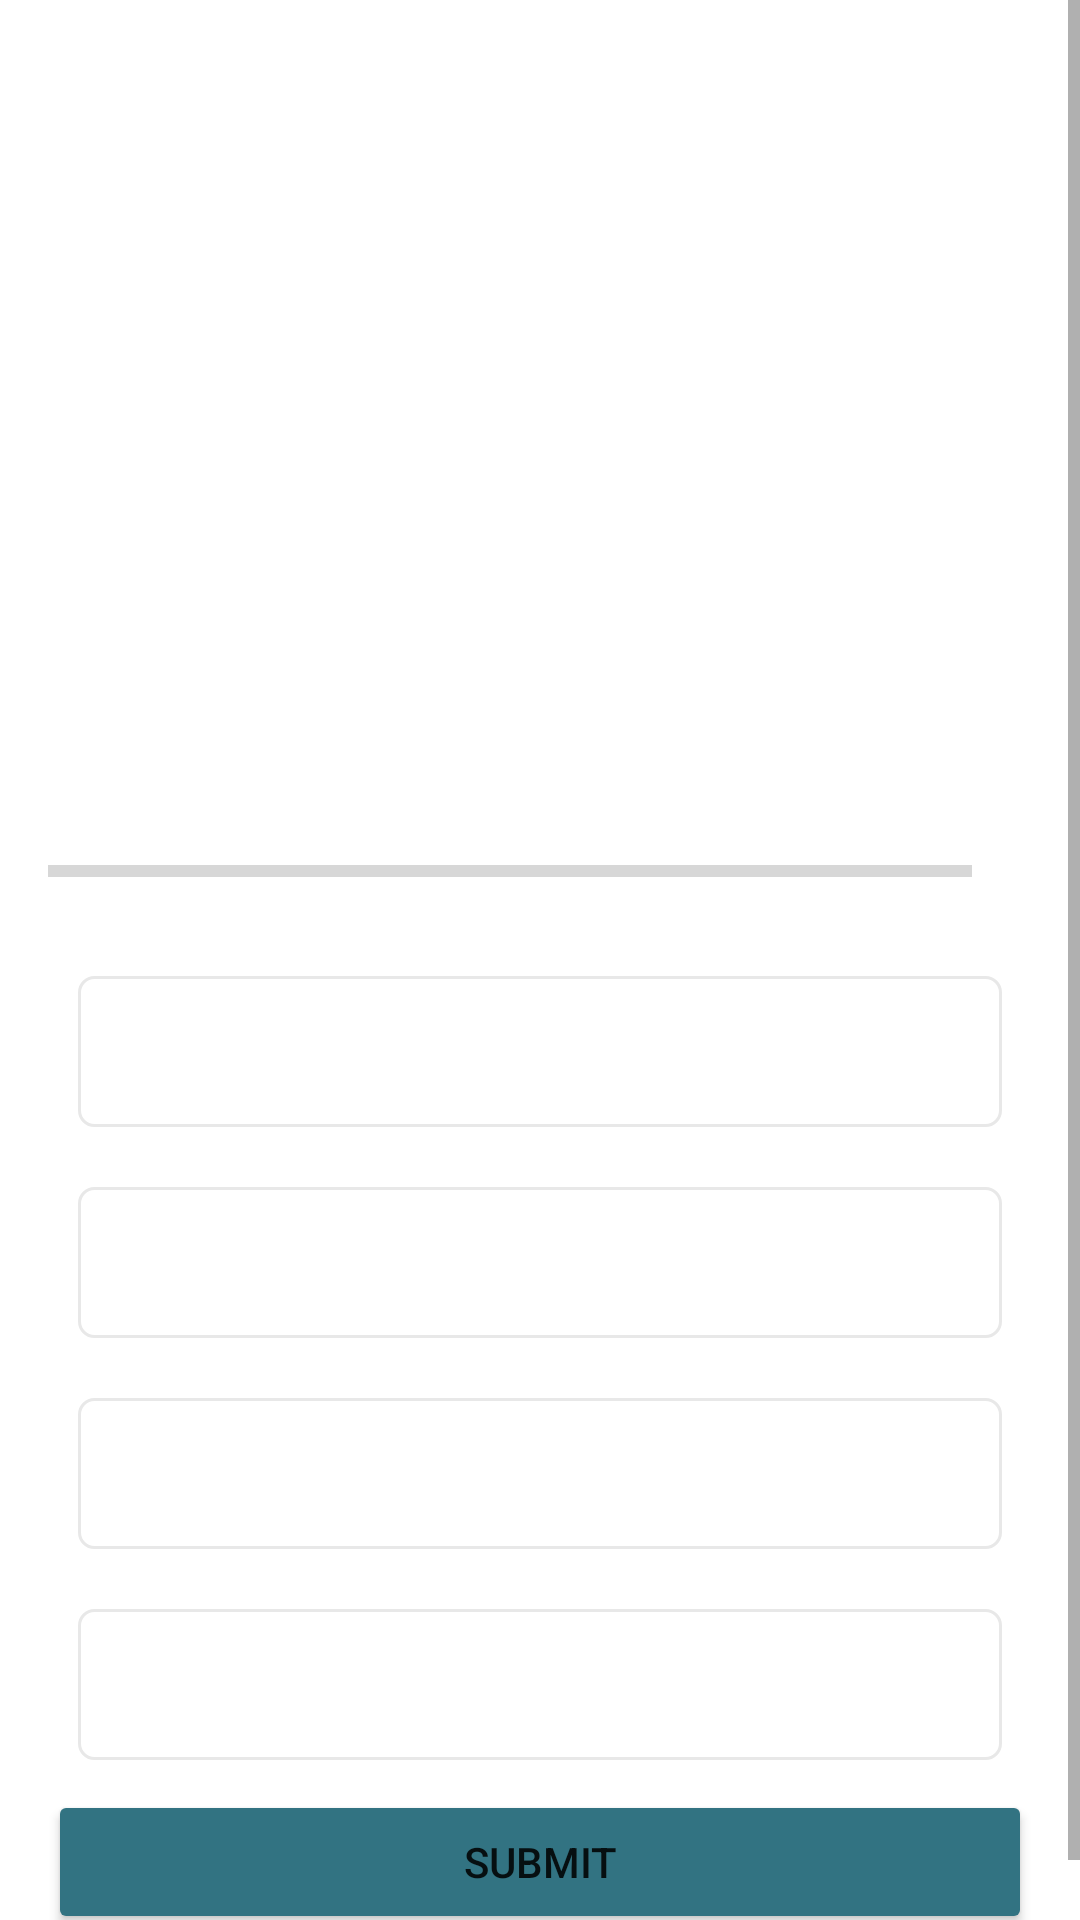

Write the Android layout XML for this screen, with the resource values it uses.
<!-- AndroidManifest.xml: application theme Theme.QuizApp -->
<!-- res/layout/activity_quiz_question.xml -->
<?xml version="1.0" encoding="utf-8"?>
<ScrollView xmlns:android="http://schemas.android.com/apk/res/android"
    xmlns:app="http://schemas.android.com/apk/res-auto"
    xmlns:tools="http://schemas.android.com/tools"
    android:layout_width="match_parent"
    android:layout_height="match_parent"
    android:fillViewport="true"
    android:backgroundTint="@color/white"
    tools:context=".QuizQuestionActivity">

    <LinearLayout
        android:layout_width="match_parent"
        android:layout_height="wrap_content"
        android:gravity="center"
        android:orientation="vertical"
        android:padding="16dp">

        <TextView
            android:id="@+id/tv_questions"
            android:layout_width="match_parent"
            android:layout_height="wrap_content"
            android:layout_margin="10dp"
            android:gravity="center"
            android:textColor="@color/black"
            android:textSize="22sp"
            tools:text="What country does this flag belong to ?" />

        <ImageView
            android:id="@+id/imageView"
            android:layout_width="249dp"
            android:layout_height="168dp"
            android:layout_margin="16dp"
            android:contentDescription="Quiz Image"
            tools:src="@drawable/flag_of_india" />

        <LinearLayout
            android:layout_width="match_parent"
            android:layout_height="wrap_content"
            android:orientation="horizontal"
            android:gravity="center_vertical">

            <ProgressBar
                android:id="@+id/progressBar"
                style="@style/Widget.AppCompat.ProgressBar.Horizontal"
                android:layout_width="0dp"
                android:layout_height="wrap_content"
                android:layout_weight="1"
                android:max="9"
                android:indeterminate="false"
                android:minHeight="50dp"
                android:progress="0" />

            <TextView
                android:id="@+id/textView_progress"
                android:layout_width="wrap_content"
                android:layout_height="wrap_content"
                android:padding="10dp"
                android:textSize="15sp"
                android:gravity="center"
                android:textStyle="bold"
                android:textColor="@color/black"
                tools:text="1/10" />

        </LinearLayout>


        <TextView
            android:id="@+id/tv_option_one"
            android:layout_width="match_parent"
            android:layout_height="wrap_content"
            android:layout_margin="10dp"
            android:gravity="center"
            android:padding="15dp"
            android:textColor="@color/black"
            android:textSize="15sp"
            android:background="@drawable/default_option_border_bg"
            tools:text="AMERICA"
            />
        <TextView
            android:id="@+id/tv_option_two"
            android:layout_width="match_parent"
            android:layout_height="wrap_content"
            android:layout_margin="10dp"
            android:gravity="center"
            android:padding="15dp"
            android:textColor="@color/black"
            android:textSize="15sp"
            android:background="@drawable/default_option_border_bg"
            tools:text="CHINA"
            />

        <TextView
            android:id="@+id/tv_option_three"
            android:layout_width="match_parent"
            android:layout_height="wrap_content"
            android:layout_margin="10dp"
            android:gravity="center"
            android:padding="15dp"
            android:textColor="@color/black"
            android:textSize="15sp"
            android:background="@drawable/default_option_border_bg"
            tools:text="INDIA"
            />

        <TextView
            android:id="@+id/tv_option_four"
            android:layout_width="match_parent"
            android:layout_height="wrap_content"
            android:layout_margin="10dp"
            android:gravity="center"
            android:padding="15dp"
            android:textColor="@color/black"
            android:textSize="15sp"
            android:background="@drawable/default_option_border_bg"
            tools:text="AUSTRALIA"
            />

        <Button
            android:id="@+id/btn_submit"
            android:layout_width="match_parent"
            android:layout_height="wrap_content"
            android:text="SUBMIT"
            android:backgroundTint="#327382"/>

    </LinearLayout>

</ScrollView>
<!-- resources referenced by this layout -->
<resources>
  <color name="black">#FF000000</color>
  <color name="white">#FFFFFFFF</color>
  <!-- drawable default_option_border_bg (drawable) -->
  <?xml version="1.0" encoding="utf-8"?>
  <shape xmlns:android="http://schemas.android.com/apk/res/android"
  
      android:shape="rectangle"
  
  
      >
  
      <stroke
          android:width="1dp"
          android:color="#E8E8E8"
          />
  
      <solid
          android:color="@color/white"/>
  
      <corners
          android:radius="5dp"
          />
  </shape>
  <!-- drawable flag_of_india: png bitmap (drawable, 65695 bytes) -->
  <style name="Theme.QuizApp" parent="Base.Theme.QuizApp" />
  <style name="Base.Theme.QuizApp" parent="Theme.MaterialComponents.DayNight.DarkActionBar">
          
          
          
          <item name="android:windowFullscreen">true</item>
      </style>
</resources>
